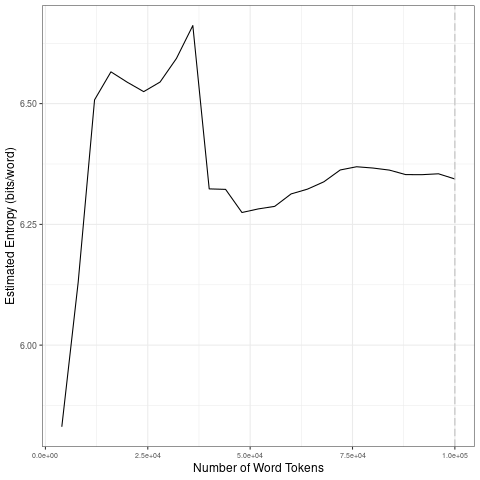

Source data for this figure (header and first rows):
file, entropy.Corpus.Size, entropy.Entropy, sd.Corpus.Size, sd.SD
data/2021_by_es/2021-06-27_tokens_1-gram…, 4000, 5.831, 20000, 0.3244
data/2021_by_es/2021-06-27_tokens_1-gram…, 8000, 6.13, 40000, 0.1267
data/2021_by_es/2021-06-27_tokens_1-gram…, 12000, 6.508, 60000, 0.02074
data/2021_by_es/2021-06-27_tokens_1-gram…, 16000, 6.566, 80000, 0.02038
data/2021_by_es/2021-06-27_tokens_1-gram…, 20000, 6.544, 1e+05, 0.006557
data/2021_by_es/2021-06-27_tokens_1-gram…, 24000, 6.525, 20000, 0.3244
data/2021_by_es/2021-06-27_tokens_1-gram…, 28000, 6.545, 40000, 0.1267
data/2021_by_es/2021-06-27_tokens_1-gram…, 32000, 6.594, 60000, 0.02074
data/2021_by_es/2021-06-27_tokens_1-gram…, 36000, 6.662, 80000, 0.02038
data/2021_by_es/2021-06-27_tokens_1-gram…, 40000, 6.323, 1e+05, 0.006557
data/2021_by_es/2021-06-27_tokens_1-gram…, 44000, 6.322, 20000, 0.3244
data/2021_by_es/2021-06-27_tokens_1-gram…, 48000, 6.275, 40000, 0.1267
data/2021_by_es/2021-06-27_tokens_1-gram…, 52000, 6.282, 60000, 0.02074
data/2021_by_es/2021-06-27_tokens_1-gram…, 56000, 6.287, 80000, 0.02038
data/2021_by_es/2021-06-27_tokens_1-gram…, 60000, 6.313, 1e+05, 0.006557
data/2021_by_es/2021-06-27_tokens_1-gram…, 64000, 6.323, 20000, 0.3244
data/2021_by_es/2021-06-27_tokens_1-gram…, 68000, 6.338, 40000, 0.1267
data/2021_by_es/2021-06-27_tokens_1-gram…, 72000, 6.363, 60000, 0.02074
data/2021_by_es/2021-06-27_tokens_1-gram…, 76000, 6.369, 80000, 0.02038
data/2021_by_es/2021-06-27_tokens_1-gram…, 80000, 6.367, 1e+05, 0.006557
data/2021_by_es/2021-06-27_tokens_1-gram…, 84000, 6.362, 20000, 0.3244
data/2021_by_es/2021-06-27_tokens_1-gram…, 88000, 6.353, 40000, 0.1267
data/2021_by_es/2021-06-27_tokens_1-gram…, 92000, 6.353, 60000, 0.02074
data/2021_by_es/2021-06-27_tokens_1-gram…, 96000, 6.355, 80000, 0.02038
data/2021_by_es/2021-06-27_tokens_1-gram…, 1e+05, 6.344, 1e+05, 0.006557
